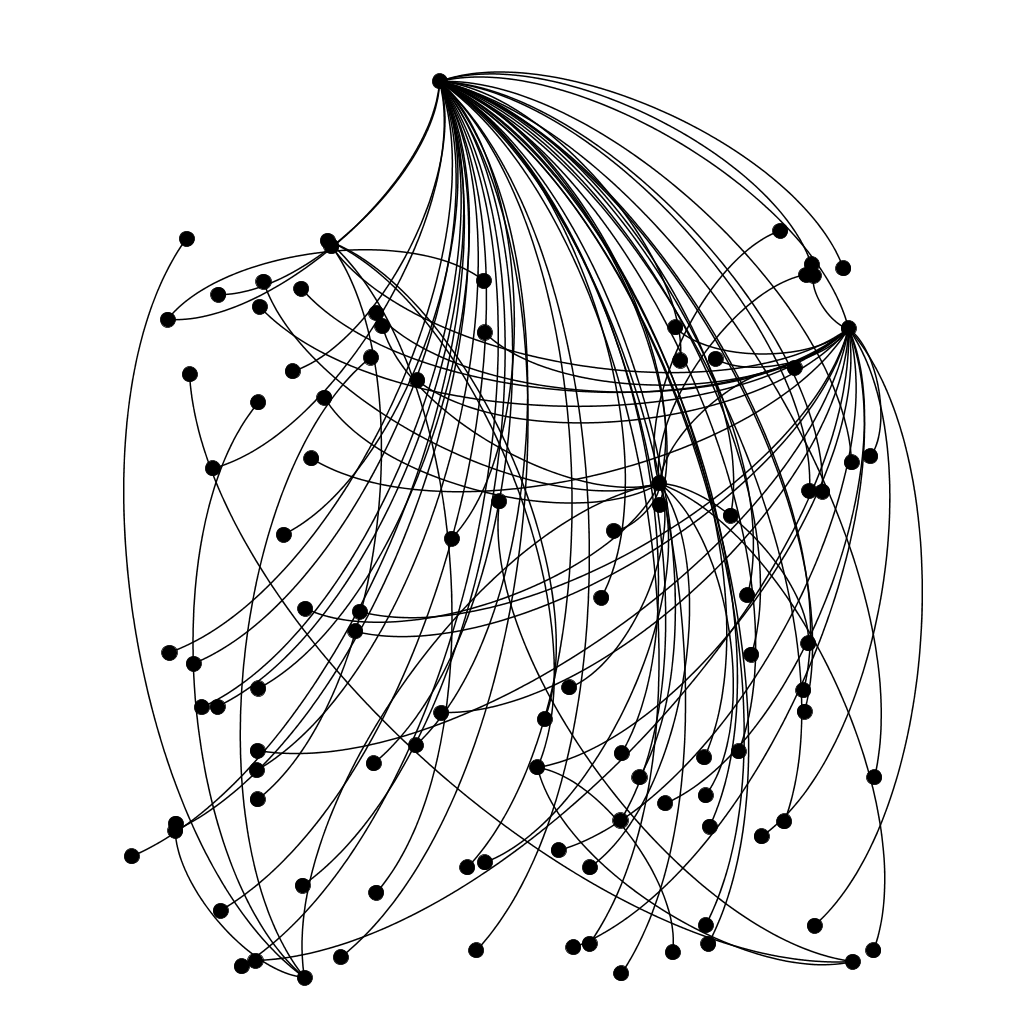

The data file committed next to this chart (first rows):
; n0; n1; n2; n3; n4; n5; n6; n7; n8; n9; n10; n11; n12; n13; n14; n15; n16; n17; n18; n19; n20; n21; n22
n0; 0; 0; 0; 0; 2; 2; 0; 2; 2; 2; 2; 2; 2; 0; 2; 0; 0; 0; 2; 2; 0; 2; 2
n1; 0; 0; 0; 0; 0; 2; 0; 0; 0; 0; 0; 0; 0; 0; 0; 0; 0; 0; 0; 0; 0; 0; 0
n2; 0; 0; 0; 0; 0; 0; 2; 0; 0; 0; 0; 0; 0; 0; 0; 0; 0; 0; 0; 0; 2; 0; 0
n3; 0; 0; 0; 0; 0; 0; 2; 0; 0; 0; 0; 0; 0; 0; 0; 0; 0; 0; 0; 0; 0; 0; 0
n4; 2; 0; 0; 0; 0; 0; 2; 0; 0; 0; 0; 0; 0; 2; 0; 0; 2; 0; 0; 0; 0; 0; 0
n5; 2; 2; 0; 0; 0; 0; 0; 0; 0; 0; 0; 0; 0; 0; 0; 2; 0; 2; 0; 0; 0; 0; 0
n6; 0; 0; 2; 2; 2; 0; 0; 0; 0; 0; 0; 0; 0; 0; 0; 0; 0; 0; 0; 0; 0; 0; 0
n7; 2; 0; 0; 0; 0; 0; 0; 0; 0; 0; 0; 0; 0; 0; 0; 0; 0; 0; 0; 0; 0; 0; 0
n8; 2; 0; 0; 0; 0; 0; 0; 0; 0; 0; 0; 0; 0; 0; 0; 0; 0; 0; 0; 0; 0; 0; 0
n9; 2; 0; 0; 0; 0; 0; 0; 0; 0; 0; 0; 0; 0; 0; 0; 0; 0; 0; 0; 0; 0; 0; 0
n10; 2; 0; 0; 0; 0; 0; 0; 0; 0; 0; 0; 0; 0; 0; 0; 0; 0; 0; 0; 0; 0; 0; 0
n11; 2; 0; 0; 0; 0; 0; 0; 0; 0; 0; 0; 0; 0; 0; 0; 0; 0; 0; 0; 0; 0; 0; 0
n12; 2; 0; 0; 0; 0; 0; 0; 0; 0; 0; 0; 0; 0; 0; 0; 0; 0; 0; 0; 0; 0; 0; 0
n13; 0; 0; 0; 0; 2; 0; 0; 0; 0; 0; 0; 0; 0; 0; 0; 0; 0; 0; 0; 0; 0; 0; 0
n14; 2; 0; 0; 0; 0; 0; 0; 0; 0; 0; 0; 0; 0; 0; 0; 0; 0; 0; 0; 0; 0; 0; 0
n15; 0; 0; 0; 0; 0; 2; 0; 0; 0; 0; 0; 0; 0; 0; 0; 0; 0; 0; 0; 0; 0; 0; 0
n16; 0; 0; 0; 0; 2; 0; 0; 0; 0; 0; 0; 0; 0; 0; 0; 0; 0; 0; 0; 0; 0; 0; 0
n17; 0; 0; 0; 0; 0; 2; 0; 0; 0; 0; 0; 0; 0; 0; 0; 0; 0; 0; 0; 0; 0; 0; 0
n18; 2; 0; 0; 0; 0; 0; 0; 0; 0; 0; 0; 0; 0; 0; 0; 0; 0; 0; 0; 0; 0; 0; 0
n19; 2; 0; 0; 0; 0; 0; 0; 0; 0; 0; 0; 0; 0; 0; 0; 0; 0; 0; 0; 0; 0; 0; 0
n20; 0; 0; 2; 0; 0; 0; 0; 0; 0; 0; 0; 0; 0; 0; 0; 0; 0; 0; 0; 0; 0; 0; 0
n21; 2; 0; 0; 0; 0; 0; 0; 0; 0; 0; 0; 0; 0; 0; 0; 0; 0; 0; 0; 0; 0; 0; 0
n22; 2; 0; 0; 0; 0; 0; 0; 0; 0; 0; 0; 0; 0; 0; 0; 0; 0; 0; 0; 0; 0; 0; 0
n23; 0; 0; 0; 0; 0; 2; 0; 0; 0; 0; 0; 0; 0; 0; 0; 0; 0; 0; 0; 0; 0; 0; 0
n24; 0; 2; 0; 0; 0; 0; 0; 0; 0; 0; 0; 0; 0; 0; 0; 0; 0; 0; 0; 0; 0; 0; 0
n25; 0; 0; 0; 0; 2; 0; 0; 0; 0; 0; 0; 0; 0; 0; 0; 0; 0; 0; 0; 0; 0; 0; 0
n26; 0; 0; 0; 0; 0; 2; 0; 0; 0; 0; 0; 0; 0; 0; 0; 0; 0; 0; 0; 0; 0; 0; 0
n27; 2; 0; 0; 0; 0; 0; 0; 0; 0; 0; 0; 0; 0; 0; 0; 0; 0; 0; 0; 0; 0; 0; 0
n28; 0; 0; 0; 0; 2; 0; 0; 0; 0; 0; 0; 0; 0; 0; 0; 0; 0; 0; 0; 0; 0; 0; 0
n29; 2; 0; 0; 0; 0; 0; 0; 0; 0; 0; 0; 0; 0; 0; 0; 0; 0; 0; 0; 0; 0; 0; 0
n30; 2; 0; 0; 0; 0; 0; 0; 0; 0; 0; 0; 0; 0; 0; 0; 0; 0; 0; 0; 0; 0; 0; 0
n31; 2; 0; 0; 0; 0; 0; 0; 0; 0; 0; 0; 0; 0; 0; 0; 0; 0; 0; 0; 0; 0; 0; 0
n32; 2; 0; 0; 0; 0; 0; 0; 0; 0; 0; 0; 0; 0; 0; 0; 0; 0; 0; 0; 0; 0; 0; 0
n33; 0; 0; 0; 0; 2; 0; 0; 0; 0; 0; 0; 0; 0; 0; 0; 0; 0; 0; 0; 0; 0; 0; 0
n34; 2; 0; 0; 0; 0; 0; 0; 0; 0; 0; 0; 0; 0; 0; 0; 0; 0; 0; 0; 0; 0; 0; 0
n35; 0; 0; 0; 0; 0; 2; 0; 0; 0; 0; 0; 0; 0; 0; 0; 0; 0; 0; 0; 0; 0; 0; 0
n36; 0; 0; 0; 0; 0; 0; 2; 0; 0; 0; 0; 0; 0; 0; 0; 0; 0; 0; 0; 0; 0; 0; 0
n37; 2; 0; 0; 0; 0; 0; 0; 0; 0; 0; 0; 0; 0; 0; 0; 0; 0; 0; 0; 0; 0; 0; 0
n38; 0; 0; 0; 0; 0; 2; 0; 0; 0; 0; 0; 0; 0; 0; 0; 0; 0; 0; 0; 0; 0; 0; 0
n39; 0; 0; 0; 0; 0; 2; 0; 0; 0; 0; 0; 0; 0; 0; 0; 0; 0; 0; 0; 0; 0; 0; 0
n40; 0; 0; 0; 0; 2; 0; 0; 0; 0; 0; 0; 0; 0; 0; 0; 0; 0; 0; 0; 0; 0; 0; 0
n41; 2; 0; 0; 0; 0; 0; 0; 0; 0; 0; 0; 0; 0; 0; 0; 0; 0; 0; 0; 0; 0; 0; 0
n42; 0; 0; 0; 0; 0; 2; 0; 0; 0; 0; 0; 0; 0; 0; 0; 0; 0; 0; 0; 0; 0; 0; 0
n43; 2; 0; 0; 0; 0; 0; 0; 0; 0; 0; 0; 0; 0; 0; 0; 0; 0; 0; 0; 0; 0; 0; 0
n44; 0; 0; 0; 0; 0; 2; 0; 0; 0; 0; 0; 0; 0; 0; 0; 0; 0; 0; 0; 0; 0; 0; 0
n45; 0; 0; 0; 0; 2; 0; 0; 0; 0; 0; 0; 0; 0; 0; 0; 0; 0; 0; 0; 0; 0; 0; 0
n46; 2; 0; 0; 0; 0; 0; 0; 0; 0; 0; 0; 0; 0; 0; 0; 0; 0; 0; 0; 0; 0; 0; 0
n47; 0; 0; 0; 2; 0; 0; 0; 0; 0; 0; 0; 0; 0; 0; 0; 0; 0; 0; 0; 0; 0; 0; 0
n48; 2; 0; 0; 0; 0; 0; 0; 0; 0; 0; 0; 0; 0; 0; 0; 0; 0; 0; 0; 0; 0; 0; 0
n49; 0; 0; 0; 0; 0; 2; 0; 0; 0; 0; 0; 0; 0; 0; 0; 0; 0; 0; 0; 0; 0; 0; 0
n50; 2; 0; 0; 0; 0; 0; 0; 0; 0; 0; 0; 0; 0; 0; 0; 0; 0; 0; 0; 0; 0; 0; 0
n51; 2; 0; 0; 0; 0; 0; 0; 0; 0; 0; 0; 0; 0; 0; 0; 0; 0; 0; 0; 0; 0; 0; 0
n52; 0; 0; 2; 0; 0; 0; 0; 0; 0; 0; 0; 0; 0; 0; 0; 0; 0; 0; 0; 0; 0; 0; 0
n53; 0; 2; 0; 0; 0; 0; 0; 0; 0; 0; 0; 0; 0; 0; 0; 0; 0; 0; 0; 0; 0; 0; 0
n54; 2; 0; 0; 0; 0; 0; 0; 0; 0; 0; 0; 0; 0; 0; 0; 0; 0; 0; 0; 0; 0; 0; 0
n55; 2; 0; 0; 0; 0; 0; 0; 0; 0; 0; 0; 0; 0; 0; 0; 0; 0; 0; 0; 0; 0; 0; 0
n56; 0; 0; 0; 0; 2; 0; 0; 0; 0; 0; 0; 0; 0; 0; 0; 0; 0; 0; 0; 0; 0; 0; 0
n57; 2; 0; 0; 0; 0; 0; 0; 0; 0; 0; 0; 0; 0; 0; 0; 0; 0; 0; 0; 0; 0; 0; 0
n58; 0; 0; 0; 0; 2; 0; 0; 0; 0; 0; 0; 0; 0; 0; 0; 0; 0; 0; 0; 0; 0; 0; 0
n59; 0; 0; 2; 0; 0; 0; 0; 0; 0; 0; 0; 0; 0; 0; 0; 0; 0; 0; 0; 0; 0; 0; 0
... 40 more rows
